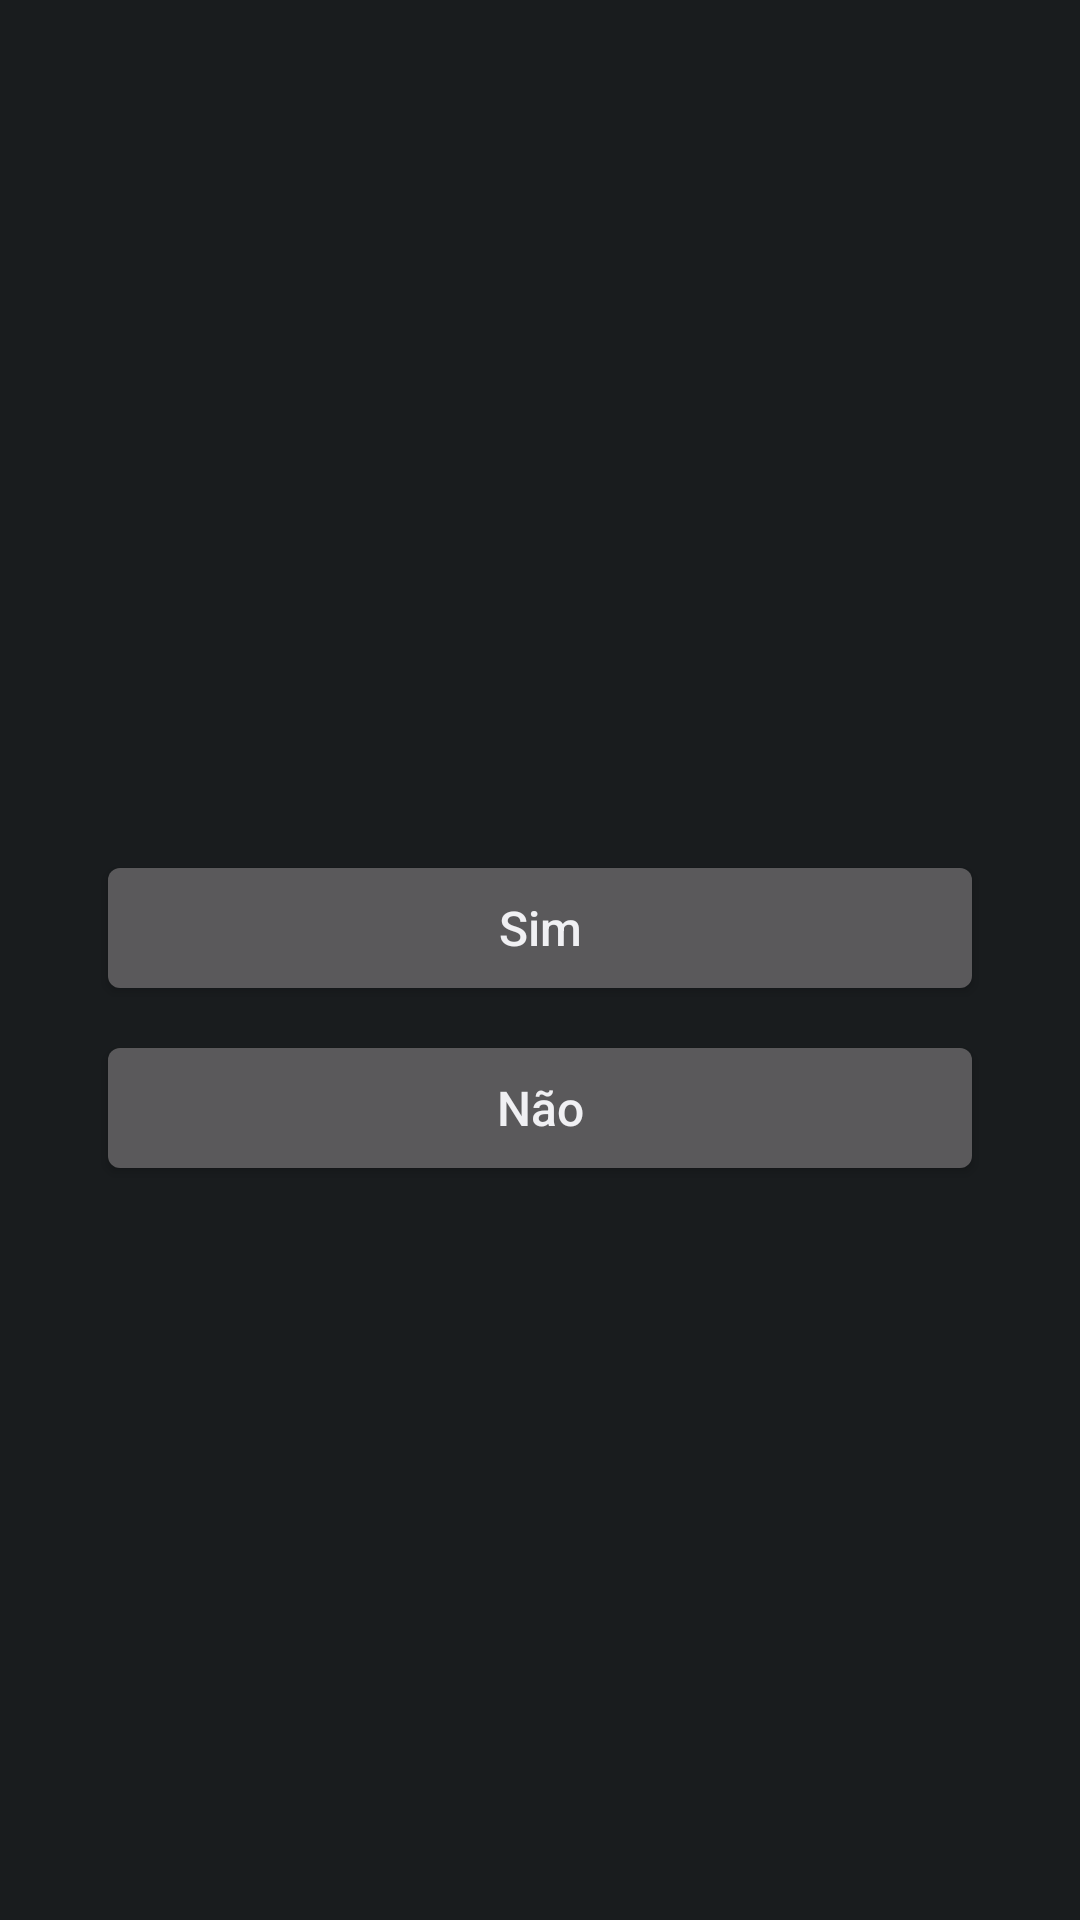

The Android layout XML behind this screen, and the referenced resources:
<!-- AndroidManifest.xml: application theme TemaG -->
<!-- res/layout/activity_confirma_nfc.xml -->
<?xml version="1.0" encoding="utf-8"?>
<ScrollView xmlns:android="http://schemas.android.com/apk/res/android"
    android:id="@+id/rolagem"
    android:layout_width="match_parent"
    android:layout_height="match_parent"
    android:fillViewport="true">

    <LinearLayout
        android:layout_width="match_parent"
        android:layout_height="wrap_content"
        android:gravity="center"
        android:orientation="vertical"
        android:paddingStart="32dp"
        android:paddingEnd="32dp"
        android:paddingTop="32dp"
        android:paddingBottom="32dp">

        <TextView
            android:id="@+id/pergunta"
            style="@style/TituloG"
            android:textSize="20sp" />

        <Button
            android:id="@+id/btn_sim"
            style="@style/BotaoG"
            android:layout_marginTop="12dp"
            android:text="@string/sim" />

        <Button
            android:id="@+id/btn_nao"
            style="@style/BotaoG"
            android:text="@string/nao" />
    </LinearLayout>
</ScrollView>
<!-- resources referenced by this layout -->
<resources>
  <string name="nao">Não</string>
  <string name="sim">Sim</string>
  <style name="BotaoG" parent="@android:style/Widget.DeviceDefault.Button">
          <item name="android:textAllCaps">false</item>
          <item name="android:minHeight">52dp</item>
          <item name="android:minWidth">48dp</item>
          <item name="android:textSize">16sp</item>
          <item name="android:layout_width">match_parent</item>
          <item name="android:layout_height">wrap_content</item>
          <item name="android:layout_marginTop">8dp</item>
      </style>
  <style name="TituloG">
          <item name="android:layout_width">match_parent</item>
          <item name="android:layout_height">wrap_content</item>
          <item name="android:gravity">center</item>
          <item name="android:textSize">18sp</item>
          <item name="android:textStyle">bold</item>
          <item name="android:textColor">?android:attr/textColorPrimary</item>
          <item name="android:accessibilityHeading">true</item>
      </style>
  <style name="TemaG" parent="@android:style/Theme.DeviceDefault">
          <item name="android:buttonStyle">@style/BotaoG</item>
          <item name="android:textAllCaps">false</item>
      </style>
</resources>
